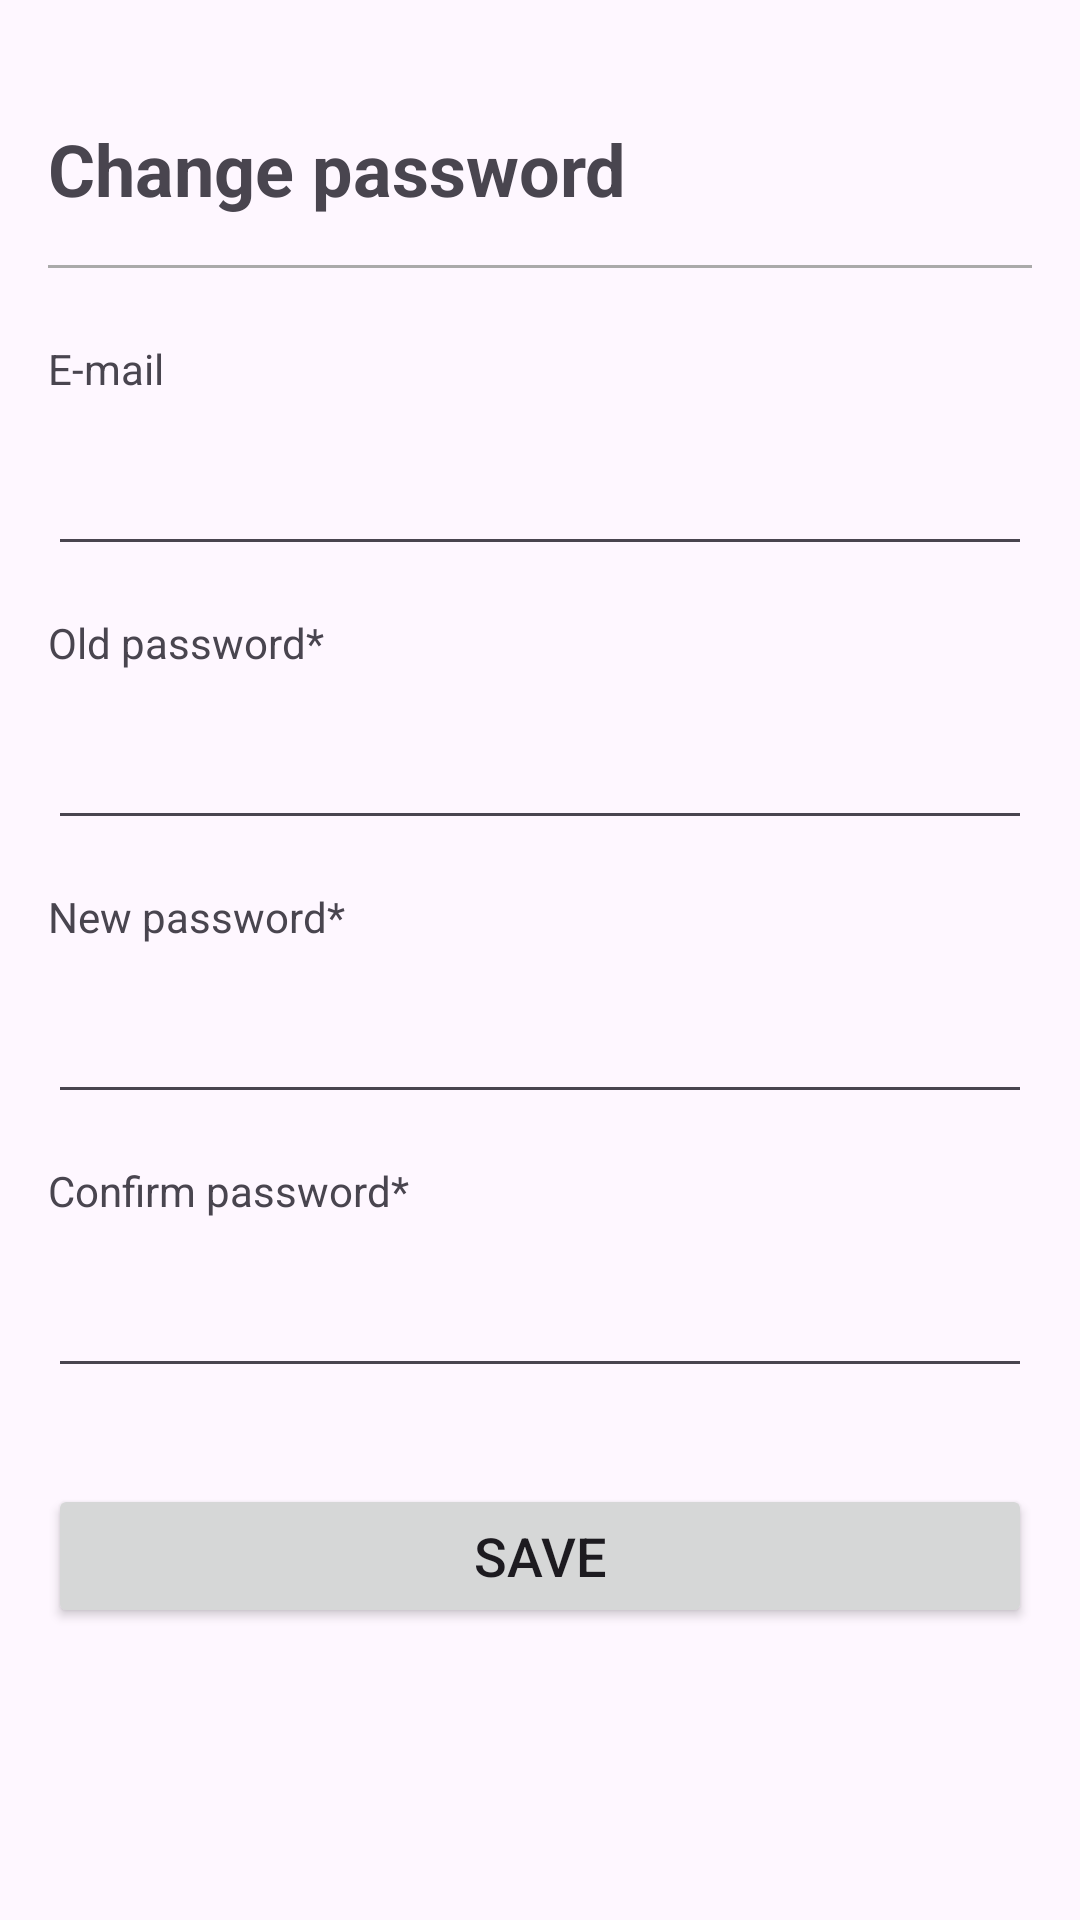

Layout XML and referenced resources for this Android screen:
<!-- AndroidManifest.xml: application theme Theme.Project_PRM -->
<!-- res/layout/change_password.xml -->
<?xml version="1.0" encoding="utf-8"?>
<LinearLayout xmlns:android="http://schemas.android.com/apk/res/android"
    android:layout_width="match_parent"
    android:layout_height="match_parent"
    android:orientation="vertical"
    android:padding="16dp">

    <RelativeLayout
        android:id="@+id/toolbarLayout"
        android:layout_width="match_parent"
        android:layout_height="wrap_content"
        android:layout_marginBottom="24dp">

        <ImageButton
            android:id="@+id/btnBack"
            android:layout_width="wrap_content"
            android:layout_height="wrap_content"
            android:layout_alignParentStart="true"
            android:layout_centerVertical="true"
            android:background="@android:color/transparent"
            android:contentDescription="@string/back"
            android:src="@drawable/ic_arrow_back" />
    </RelativeLayout>

    <TextView
        android:id="@+id/tvChangePasswordTitle"
        android:layout_width="match_parent"
        android:layout_height="wrap_content"
        android:layout_marginBottom="16dp"
        android:text="@string/change_password"
        android:textSize="24sp"
        android:textStyle="bold" />

    <View
        android:layout_width="match_parent"
        android:layout_height="1dp"
        android:layout_marginBottom="24dp"
        android:background="@android:color/darker_gray" />

    <TextView
        android:id="@+id/tvEmailLabel"
        android:layout_width="wrap_content"
        android:layout_height="wrap_content"
        android:layout_marginBottom="8dp"
        android:text="@string/e_mail" />

    <EditText
        android:id="@+id/etEmail"
        android:layout_width="match_parent"
        android:layout_height="wrap_content"
        android:layout_marginBottom="16dp"
        android:inputType="textEmailAddress"
        android:padding="12dp" />

    <TextView
        android:id="@+id/tvOldPasswordLabel"
        android:layout_width="wrap_content"
        android:layout_height="wrap_content"
        android:layout_marginBottom="8dp"
        android:text="@string/old_password" />

    <EditText
        android:id="@+id/etOldPassword"
        android:layout_width="match_parent"
        android:layout_height="wrap_content"
        android:layout_marginBottom="16dp"
        android:inputType="textPassword"
        android:padding="12dp" />

    <TextView
        android:id="@+id/tvNewPasswordLabel"
        android:layout_width="wrap_content"
        android:layout_height="wrap_content"
        android:layout_marginBottom="8dp"
        android:text="@string/new_password" />

    <RelativeLayout
        android:layout_width="match_parent"
        android:layout_height="wrap_content"
        android:layout_marginBottom="16dp">

        <EditText
            android:id="@+id/etNewPassword"
            android:layout_width="match_parent"
            android:layout_height="wrap_content"
            android:inputType="textPassword"
            android:padding="12dp" />

        <ImageButton
            android:id="@+id/btnShowNewPassword"
            android:layout_width="wrap_content"
            android:layout_height="wrap_content"
            android:layout_alignParentEnd="true"
            android:layout_centerVertical="true"
            android:background="@android:color/transparent"
            android:contentDescription="@string/show_password"
            android:src="@drawable/ic_visibility" />
    </RelativeLayout>

    <TextView
        android:id="@+id/tvConfirmPasswordLabel"
        android:layout_width="wrap_content"
        android:layout_height="wrap_content"
        android:layout_marginBottom="8dp"
        android:text="@string/confirm_password" />

    <RelativeLayout
        android:layout_width="match_parent"
        android:layout_height="wrap_content"
        android:layout_marginBottom="32dp">

        <EditText
            android:id="@+id/etConfirmPassword"
            android:layout_width="match_parent"
            android:layout_height="wrap_content"
            android:inputType="textPassword"
            android:padding="12dp" />

        <ImageButton
            android:id="@+id/btnShowConfirmPassword"
            android:layout_width="wrap_content"
            android:layout_height="wrap_content"
            android:layout_alignParentEnd="true"
            android:layout_centerVertical="true"
            android:background="@android:color/transparent"
            android:contentDescription="@string/show_password"
            android:src="@drawable/ic_visibility" />
    </RelativeLayout>

    <Button
        android:id="@+id/btnSave"
        android:layout_width="match_parent"
        android:layout_height="wrap_content"
        android:text="@string/save"
        android:textSize="18sp" />
</LinearLayout>
<!-- resources referenced by this layout -->
<resources>
  <string name="back">Back</string>
  <string name="change_password">Change password</string>
  <string name="confirm_password">Confirm password*</string>
  <string name="e_mail">E-mail</string>
  <string name="new_password">New password*</string>
  <string name="old_password">Old password*</string>
  <string name="save">Save</string>
  <string name="show_password">Show password</string>
  <style name="Theme.Project_PRM" parent="Base.Theme.Project_PRM" />
  <style name="Base.Theme.Project_PRM" parent="Theme.Material3.DayNight.NoActionBar">
          
          
      </style>
</resources>
